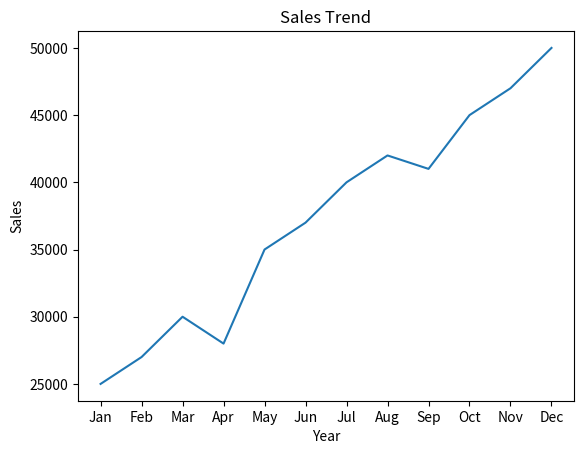

Reproduce this figure in Python.
# Analyze and visualize a company’s monthly sales data using NumPy, 
# Pandas, and Matplotlib.
import numpy as np
import pandas as pd
import matplotlib.pyplot as plt
data = {
'Month': ['Jan', 'Feb', 'Mar', 'Apr', 'May', 'Jun', 'Jul', 'Aug', 'Sep', 'Oct', 'Nov', 'Dec'],
'Sales': [25000, 27000, 30000, 28000, 35000, 37000, 40000, 42000, 41000, 45000, 47000, 50000]
}

df = pd.DataFrame(data)
print(df)

mean_sales = np.mean(df["Sales"])
highest_sales = np.max(df["Sales"])
lowest_sales = np.min(df["Sales"])
std_sales = np.std(df["Sales"])

print(f"Average Sales: {mean_sales}")
print(f"Highest Sales: {highest_sales}")
print(f"Lowest Sales: {lowest_sales}")
print(f"Standard Deviation: {std_sales}")

#Identify Best and Worst Month

best_month = df.loc[df["Sales"].idxmax(),"Month"]
print(best_month)
best_month = df.loc[df["Sales"].idxmin(),"Month"]
print(best_month)

plt.plot(df["Month"],df["Sales"])
plt.xlabel("Year")
plt.ylabel("Sales")
plt.title("Sales Trend")
plt.savefig("salesreport.png")
plt.show()